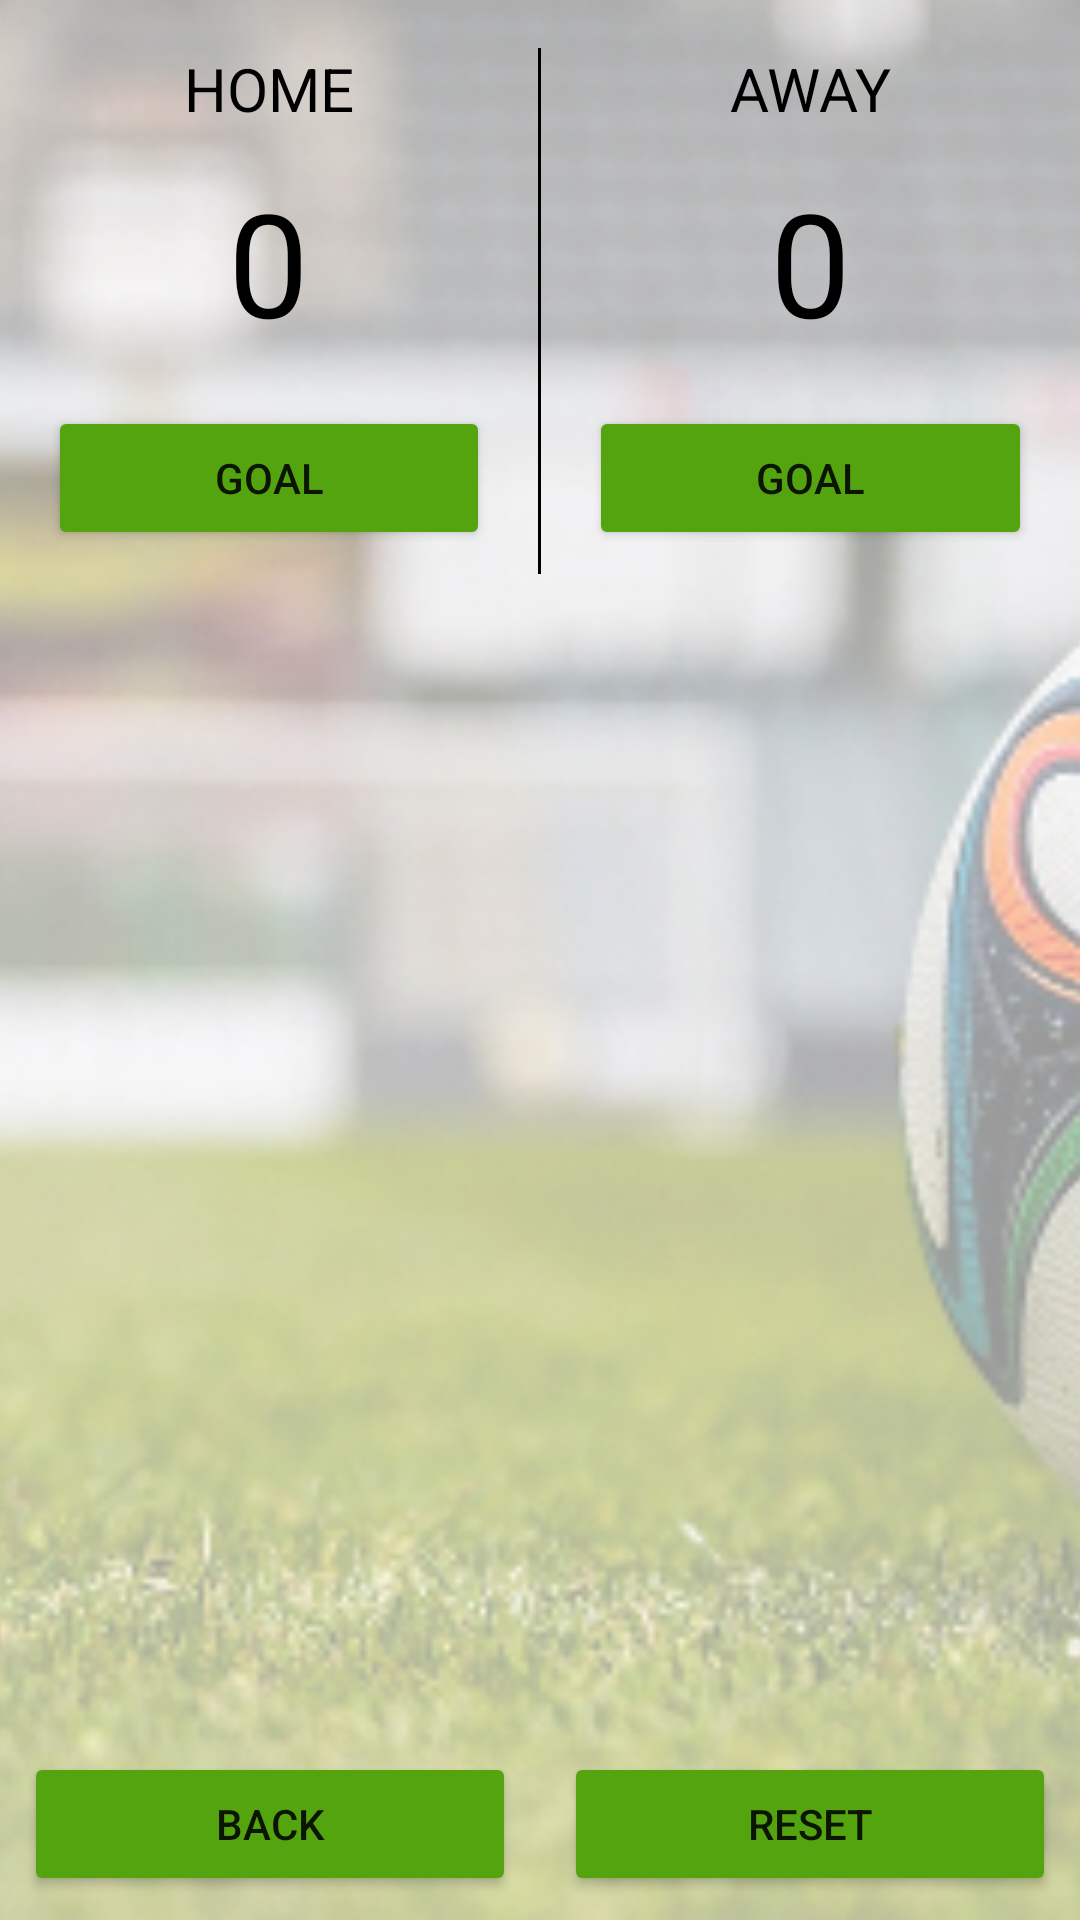

Produce the Android XML layout that renders to this screen, including the resource entries it uses.
<!-- AndroidManifest.xml: activity theme FootballTheme -->
<!-- res/layout/activity_football.xml -->
<?xml version="1.0" encoding="utf-8"?>
<RelativeLayout xmlns:android="http://schemas.android.com/apk/res/android"
    xmlns:tools="http://schemas.android.com/tools"
    android:layout_width="match_parent"
    android:layout_height="match_parent"
    tools:context="pl.example.scorekeeper.FootballActivity">

    <ImageView
        android:src="@drawable/football"
        android:scaleType="centerCrop"
        android:layout_width="match_parent"
        android:layout_height="match_parent" />

    <LinearLayout
        android:layout_width="match_parent"
        android:layout_height="wrap_content"
        android:orientation="horizontal">

        <LinearLayout
            android:orientation="vertical"
            android:layout_width="0dp"
            android:layout_weight="1"
            android:paddingTop="16dp"
            android:paddingLeft="8dp"
            android:paddingRight="8dp"
            android:paddingBottom="8dp"
            android:gravity="center_horizontal"
            android:layout_height="wrap_content">

            <TextView
                android:layout_width="wrap_content"
                android:layout_height="wrap_content"
                android:text="@string/first_team"
                android:textSize="20sp"
                android:textColor="@android:color/background_dark"
                android:textAllCaps="true" />

            <TextView
                android:layout_width="wrap_content"
                android:layout_height="wrap_content"
                android:text="0"
                android:textSize="48sp"
                android:id="@+id/home_score"
                android:layout_marginTop="12dp"
                android:textColor="@android:color/background_dark"
                android:textAllCaps="true" />

            <Button
                android:text="@string/goal_button_text"
                android:onClick="incrementScore"
                android:tag="home"
                android:layout_marginRight="8dp"
                android:layout_marginLeft="8dp"
                android:layout_marginTop="16dp"
                android:layout_width="match_parent"
                android:layout_height="wrap_content" />

        </LinearLayout>

        <View
            android:layout_width="1dp"
            android:background="@android:color/black"
            android:layout_marginTop="16dp"
            android:layout_height="match_parent">
        </View>

        <LinearLayout
            android:orientation="vertical"
            android:layout_width="0dp"
            android:layout_weight="1"
            android:paddingTop="16dp"
            android:paddingLeft="8dp"
            android:paddingRight="8dp"
            android:gravity="center_horizontal"
            android:layout_height="wrap_content">

            <TextView
                android:layout_width="wrap_content"
                android:layout_height="wrap_content"
                android:text="@string/second_team"
                android:textSize="20sp"
                android:textColor="@android:color/background_dark"
                android:textAllCaps="true" />

            <TextView
                android:layout_width="wrap_content"
                android:layout_height="wrap_content"
                android:text="0"
                android:textSize="48sp"
                android:id="@+id/away_score"
                android:layout_marginTop="12dp"
                android:textColor="@android:color/background_dark"
                android:textAllCaps="true" />

            <Button
                android:text="@string/goal_button_text"
                android:onClick="incrementScore"
                android:tag="away"
                android:layout_marginRight="8dp"
                android:layout_marginLeft="8dp"
                android:layout_marginTop="16dp"
                android:layout_width="match_parent"
                android:layout_height="wrap_content" />

        </LinearLayout>

    </LinearLayout>

    <LinearLayout
        android:layout_width="match_parent"
        android:layout_height="wrap_content"
        android:layout_alignParentBottom="true"
        android:padding="8dp"
        android:orientation="horizontal">

        <Button
            android:text="@string/back_button_text"
            android:onClick="back"
            android:layout_width="0dp"
            android:layout_weight="1"
            android:layout_marginRight="8dp"
            android:layout_height="wrap_content" />

        <Button
            android:text="@string/reset_button_text"
            android:onClick="reset"
            android:layout_width="0dp"
            android:layout_weight="1"
            android:layout_marginLeft="8dp"
            android:layout_height="wrap_content" />

    </LinearLayout>

</RelativeLayout>
<!-- resources referenced by this layout -->
<resources>
  <!-- drawable football: jpg bitmap (drawable, 175561 bytes) -->
  <string name="back_button_text">Back</string>
  <string name="first_team">Home</string>
  <string name="goal_button_text">Goal</string>
  <string name="reset_button_text">Reset</string>
  <string name="second_team">Away</string>
  <style name="FootballTheme" parent="Theme.AppCompat.Light">
          <item name="colorPrimary">#54a40f</item>
          <item name="colorButtonNormal">#54a40f</item>
      </style>
</resources>
